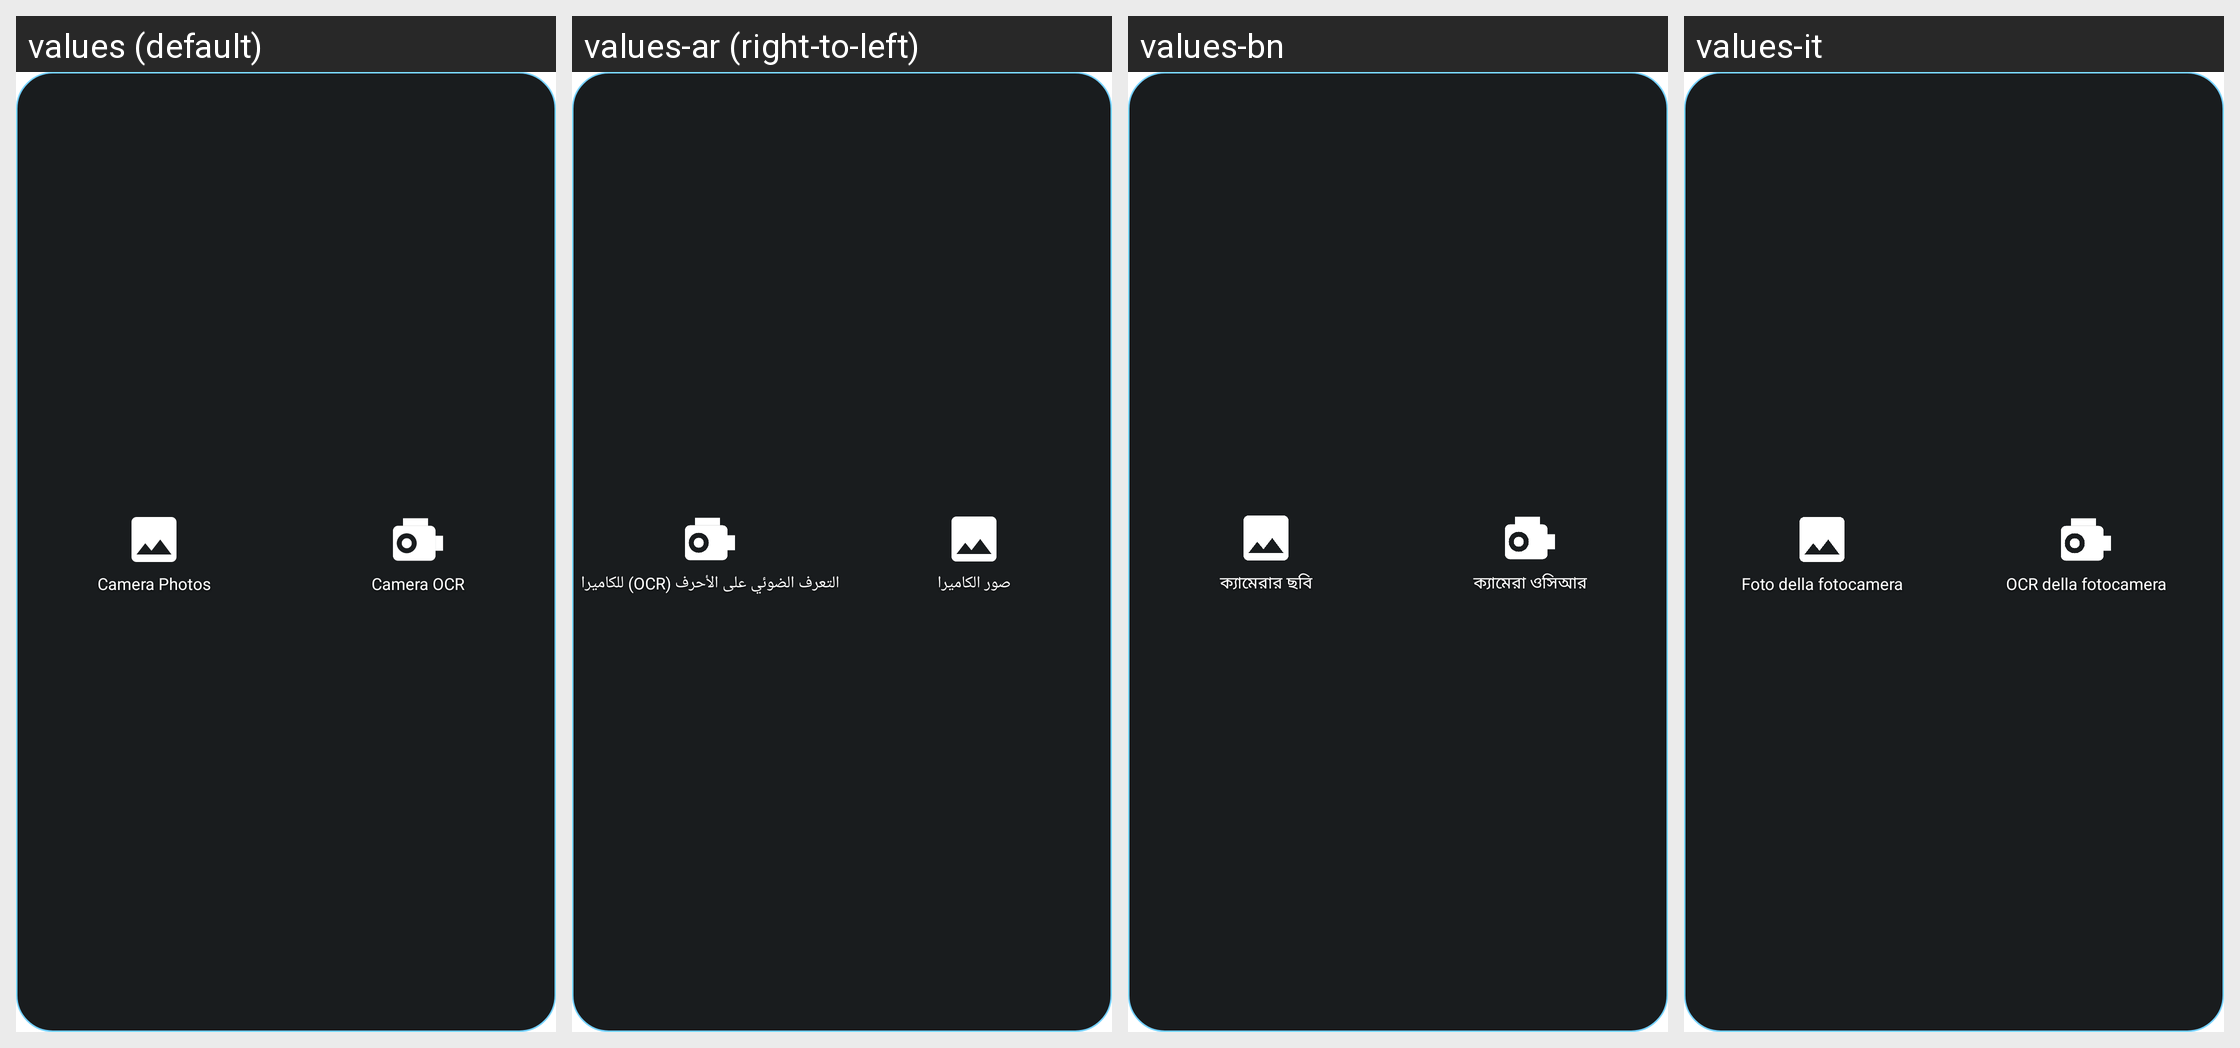

Translations of the strings shown on this Android screen, per locale in the grid:
Android screen res/layout/widget_capture_ocr_panel.xml rendered under 4 locales, left to right: values (default), values-ar (right-to-left), values-bn, values-it. Device: Nexus 5 (rendered at 1080×1920; each locale shown at half size, 540×960, under a caption strip naming it); theme Theme.FastMediaSorter.
Other locales in the repository, not shown: values-de, values-es, values-fr, values-hi, values-pt, values-ru, values-uk, values-ur.
Strings drawn on this screen, with the default value and each locale's value (text and hints the layout hard-codes, and strings that could not be matched under every locale, appear in the picture but are not listed):

widget_camera_photos_label
  values: Camera Photos
  values-ar: صور الكاميرا
  values-bn: ক্যামেরার ছবি
  values-it: Foto della fotocamera

widget_camera_ocr_translate_label
  values: Camera OCR
  values-ar: التعرف الضوئي على الأحرف (OCR) للكاميرا
  values-bn: ক্যামেরা ওসিআর
  values-it: OCR della fotocamera
